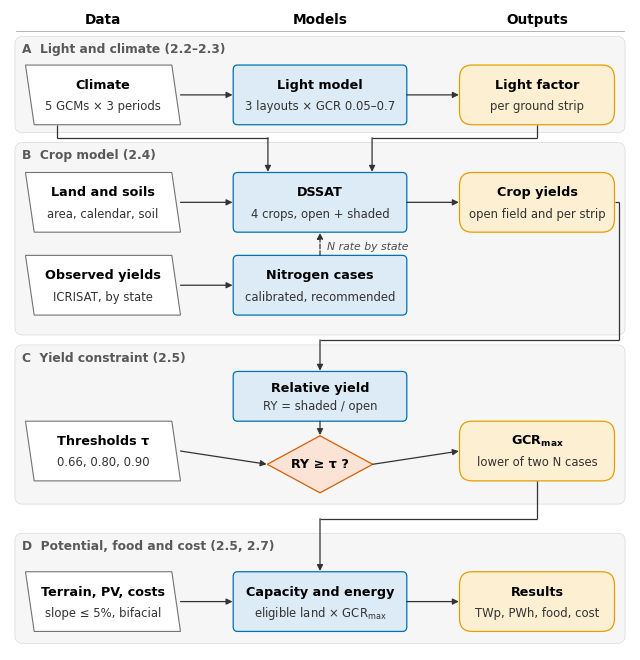

Generate this figure with matplotlib:
"""Fig. 1 (Earth's Future version): methodology flowchart, with both nitrogen cases, food and cost outputs."""
import matplotlib.pyplot as plt
from matplotlib.patches import FancyArrowPatch, FancyBboxPatch, Polygon

plt.rcParams.update({"font.family": "DejaVu Sans", "pdf.fonttype": 42, "mathtext.default": "regular"})
TF, BF = 9.2, 8.4                      # title and body font sizes (pt) at 6.2 in width
fig = plt.figure(figsize=(6.2, 6.4))
ax = fig.add_axes([0, 0, 1, 1]); ax.set_xlim(0, 100); ax.set_ylim(0, 96.5); ax.axis("off")
C = {"data": ("white", "0.45"), "proc": ("#DCEBF5", "#0072B2"), "out": ("#FCEFD2", "#E69F00"), "dec": ("#FBE3D6", "#D55E00")}
XI, WI, XP, WP, XO, WO = 2.5, 25.0, 36.0, 28.0, 72.5, 25.0


def box(x, y, w, h, title, body, kind):
    fc, ec = C[kind]
    if kind == "data":
        s = 1.4
        ax.add_patch(Polygon([(x + s, y), (x + w, y), (x + w - s, y + h), (x, y + h)], fc=fc, ec=ec, lw=0.8))
    else:
        ax.add_patch(FancyBboxPatch((x, y), w, h, boxstyle=f"round,pad=0,rounding_size={2.0 if kind == 'out' else 0.7}",
                                    fc=fc, ec=ec, lw=0.9))
    ax.text(x + w / 2, y + h * 0.66, title, ha="center", va="center", fontsize=TF, fontweight="bold")
    ax.text(x + w / 2, y + h * 0.30, body, ha="center", va="center", fontsize=BF, color="0.2")
    return dict(l=(x, y + h / 2), r=(x + w, y + h / 2), t=(x + w / 2, y + h), b=(x + w / 2, y))


def arrow(p, q, ls="-"):
    ax.add_patch(FancyArrowPatch(p, q, arrowstyle="-|>", mutation_scale=9, lw=0.9, color="0.2", linestyle=ls,
                                 shrinkA=0, shrinkB=0.5))


def line(*pts):
    for p, q in zip(pts[:-1], pts[1:]):
        ax.plot([p[0], q[0]], [p[1], q[1]], color="0.2", lw=0.9, solid_capstyle="butt")


def band(y0, y1, label):
    ax.add_patch(FancyBboxPatch((0.8, y0), 98.4, y1 - y0, boxstyle="round,pad=0,rounding_size=1.2", fc="0.965", ec="0.85", lw=0.5))
    ax.text(2.0, y1 - 1.0, label, ha="left", va="top", fontsize=TF - 0.4, fontweight="bold", color="0.35")


for x, w, t in ((XI, WI, "Data"), (XP, WP, "Models"), (XO, WO, "Outputs")):
    ax.text(x + w / 2, 95.0, t, ha="center", va="center", fontsize=TF + 0.6, fontweight="bold")
ax.plot([1, 99], [93.3, 93.3], color="0.6", lw=0.5)

H = 9.0
# A light
band(78.0, 92.5, "A  Light and climate (2.2–2.3)")
cl = box(XI, 79.2, WI, H, "Climate", "5 GCMs × 3 periods", "data")
lm = box(XP, 79.2, WP, H, "Light model", "3 layouts × GCR 0.05–0.7", "proc")
lf = box(XO, 79.2, WO, H, "Light factor", "per ground strip", "out")
arrow(cl["r"], lm["l"]); arrow(lm["r"], lf["l"])

# B crop
band(47.5, 76.5, "B  Crop model (2.4)")
cs = box(XI, 63.0, WI, H, "Land and soils", "area, calendar, soil", "data")
ob = box(XI, 50.5, WI, H, "Observed yields", "ICRISAT, by state", "data")
ds = box(XP, 63.0, WP, H, "DSSAT", "4 crops, open + shaded", "proc")
cb = box(XP, 50.5, WP, H, "Nitrogen cases", "calibrated, recommended", "proc")
yo = box(XO, 63.0, WO, H, "Crop yields", "open field and per strip", "out")
arrow(cs["r"], ds["l"]); arrow(ob["r"], cb["l"]); arrow(ds["r"], yo["l"])
arrow(cb["t"], ds["b"], ls="--")
ax.text(XP + WP / 2 + 1.2, 60.75, "N rate by state", fontsize=BF - 0.6, style="italic", color="0.3", va="center")
line(lf["b"], (lf["b"][0], 77.25), (XP + WP * 0.8, 77.25)); arrow((XP + WP * 0.8, 77.25), (XP + WP * 0.8, 72.0))
line((XI + 5, 79.2), (XI + 5, 77.25), (XP + WP * 0.2, 77.25)); arrow((XP + WP * 0.2, 77.25), (XP + WP * 0.2, 72.0))

# C yield constraint
band(22.0, 46.0, "C  Yield constraint (2.5)")
th = box(XI, 25.5, WI, H, "Thresholds τ", "0.66, 0.80, 0.90", "data")
ry = box(XP, 34.5, WP, 7.5, "Relative yield", "RY = shaded / open", "proc")
cx, cy, dw, dh = XP + WP / 2, 28.0, 17.0, 8.6
fc, ec = C["dec"]
ax.add_patch(Polygon([(cx, cy + dh / 2), (cx + dw / 2, cy), (cx, cy - dh / 2), (cx - dw / 2, cy)], fc=fc, ec=ec, lw=0.9))
ax.text(cx, cy, "RY ≥ τ ?", ha="center", va="center", fontsize=TF, fontweight="bold")
gm = box(XO, 25.5, WO, H, "GCR$_{max}$", "lower of two N cases", "out")
line(yo["r"], (98.2, yo["r"][1]), (98.2, 46.75), (cx, 46.75)); arrow((cx, 46.75), ry["t"])
arrow(ry["b"], (cx, cy + dh / 2)); arrow(th["r"], (cx - dw / 2, cy)); arrow((cx + dw / 2, cy), gm["l"])

# D potential
band(1.0, 17.6, "D  Potential, food and cost (2.5, 2.7)")
tr = box(XI, 2.8, WI, H, "Terrain, PV, costs", "slope ≤ 5%, bifacial", "data")
ce = box(XP, 2.8, WP, H, "Capacity and energy", "eligible land × GCR$_{max}$", "proc")
rs = box(XO, 2.8, WO, H, "Results", "TWp, PWh, food, cost", "out")
arrow(tr["r"], ce["l"]); arrow(ce["r"], rs["l"])
line(gm["b"], (gm["b"][0], 19.8), (XP + WP / 2, 19.8)); arrow((XP + WP / 2, 19.8), ce["t"])

fig.savefig("fig1_flow.pdf"); fig.savefig("fig1_flow.png", dpi=400)
